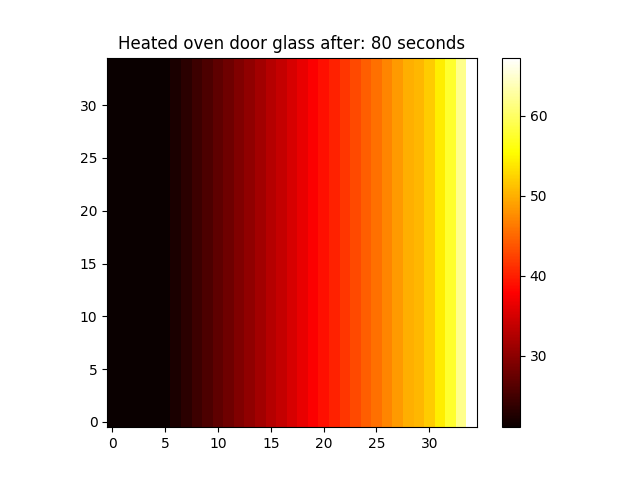

Values plotted in this chart, from the file beside it:
21.0609876174452, 21.0625416734669, 21.0667048860288, 21.0736258289807, 21.0835480116665, 21.0968147636858, 22.2502173360714, 23.4049391098041, 24.5621822276918, 25.7231501179281, 26.8890480772332, 28.0610838486549, 29.2404681922053, 30.4284154464735, 31.6261440793159, 32.8348772256707, 34.0558432104864, 35.290276054684, 36.5394159619959, 37.8045097844345, 39.0868114640513, 40.3875824485348, 41.708092078083, 43.0496179408559
21.06, 21.06, 21.07, 21.07, 21.08, 21.1, 22.25, 23.4, 24.56, 25.72, 26.89, 28.06, 29.24, 30.43, 31.63, 32.83, 34.06, 35.29, 36.54, 37.8, 39.09, 40.39, 41.71, 43.05
21.06, 21.06, 21.07, 21.07, 21.08, 21.1, 22.25, 23.4, 24.56, 25.72, 26.89, 28.06, 29.24, 30.43, 31.63, 32.83, 34.06, 35.29, 36.54, 37.8, 39.09, 40.39, 41.71, 43.05
21.06, 21.06, 21.07, 21.07, 21.08, 21.1, 22.25, 23.4, 24.56, 25.72, 26.89, 28.06, 29.24, 30.43, 31.63, 32.83, 34.06, 35.29, 36.54, 37.8, 39.09, 40.39, 41.71, 43.05
21.06, 21.06, 21.07, 21.07, 21.08, 21.1, 22.25, 23.4, 24.56, 25.72, 26.89, 28.06, 29.24, 30.43, 31.63, 32.83, 34.06, 35.29, 36.54, 37.8, 39.09, 40.39, 41.71, 43.05
21.06, 21.06, 21.07, 21.07, 21.08, 21.1, 22.25, 23.4, 24.56, 25.72, 26.89, 28.06, 29.24, 30.43, 31.63, 32.83, 34.06, 35.29, 36.54, 37.8, 39.09, 40.39, 41.71, 43.05
21.06, 21.06, 21.07, 21.07, 21.08, 21.1, 22.25, 23.4, 24.56, 25.72, 26.89, 28.06, 29.24, 30.43, 31.63, 32.83, 34.06, 35.29, 36.54, 37.8, 39.09, 40.39, 41.71, 43.05
21.06, 21.06, 21.07, 21.07, 21.08, 21.1, 22.25, 23.4, 24.56, 25.72, 26.89, 28.06, 29.24, 30.43, 31.63, 32.83, 34.06, 35.29, 36.54, 37.8, 39.09, 40.39, 41.71, 43.05
21.06, 21.06, 21.07, 21.07, 21.08, 21.1, 22.25, 23.4, 24.56, 25.72, 26.89, 28.06, 29.24, 30.43, 31.63, 32.83, 34.06, 35.29, 36.54, 37.8, 39.09, 40.39, 41.71, 43.05
21.06, 21.06, 21.07, 21.07, 21.08, 21.1, 22.25, 23.4, 24.56, 25.72, 26.89, 28.06, 29.24, 30.43, 31.63, 32.83, 34.06, 35.29, 36.54, 37.8, 39.09, 40.39, 41.71, 43.05
21.06, 21.06, 21.07, 21.07, 21.08, 21.1, 22.25, 23.4, 24.56, 25.72, 26.89, 28.06, 29.24, 30.43, 31.63, 32.83, 34.06, 35.29, 36.54, 37.8, 39.09, 40.39, 41.71, 43.05
21.06, 21.06, 21.07, 21.07, 21.08, 21.1, 22.25, 23.4, 24.56, 25.72, 26.89, 28.06, 29.24, 30.43, 31.63, 32.83, 34.06, 35.29, 36.54, 37.8, 39.09, 40.39, 41.71, 43.05
21.06, 21.06, 21.07, 21.07, 21.08, 21.1, 22.25, 23.4, 24.56, 25.72, 26.89, 28.06, 29.24, 30.43, 31.63, 32.83, 34.06, 35.29, 36.54, 37.8, 39.09, 40.39, 41.71, 43.05
21.06, 21.06, 21.07, 21.07, 21.08, 21.1, 22.25, 23.4, 24.56, 25.72, 26.89, 28.06, 29.24, 30.43, 31.63, 32.83, 34.06, 35.29, 36.54, 37.8, 39.09, 40.39, 41.71, 43.05
21.06, 21.06, 21.07, 21.07, 21.08, 21.1, 22.25, 23.4, 24.56, 25.72, 26.89, 28.06, 29.24, 30.43, 31.63, 32.83, 34.06, 35.29, 36.54, 37.8, 39.09, 40.39, 41.71, 43.05
21.06, 21.06, 21.07, 21.07, 21.08, 21.1, 22.25, 23.4, 24.56, 25.72, 26.89, 28.06, 29.24, 30.43, 31.63, 32.83, 34.06, 35.29, 36.54, 37.8, 39.09, 40.39, 41.71, 43.05
21.06, 21.06, 21.07, 21.07, 21.08, 21.1, 22.25, 23.4, 24.56, 25.72, 26.89, 28.06, 29.24, 30.43, 31.63, 32.83, 34.06, 35.29, 36.54, 37.8, 39.09, 40.39, 41.71, 43.05
21.06, 21.06, 21.07, 21.07, 21.08, 21.1, 22.25, 23.4, 24.56, 25.72, 26.89, 28.06, 29.24, 30.43, 31.63, 32.83, 34.06, 35.29, 36.54, 37.8, 39.09, 40.39, 41.71, 43.05
21.06, 21.06, 21.07, 21.07, 21.08, 21.1, 22.25, 23.4, 24.56, 25.72, 26.89, 28.06, 29.24, 30.43, 31.63, 32.83, 34.06, 35.29, 36.54, 37.8, 39.09, 40.39, 41.71, 43.05
21.06, 21.06, 21.07, 21.07, 21.08, 21.1, 22.25, 23.4, 24.56, 25.72, 26.89, 28.06, 29.24, 30.43, 31.63, 32.83, 34.06, 35.29, 36.54, 37.8, 39.09, 40.39, 41.71, 43.05
21.06, 21.06, 21.07, 21.07, 21.08, 21.1, 22.25, 23.4, 24.56, 25.72, 26.89, 28.06, 29.24, 30.43, 31.63, 32.83, 34.06, 35.29, 36.54, 37.8, 39.09, 40.39, 41.71, 43.05
21.06, 21.06, 21.07, 21.07, 21.08, 21.1, 22.25, 23.4, 24.56, 25.72, 26.89, 28.06, 29.24, 30.43, 31.63, 32.83, 34.06, 35.29, 36.54, 37.8, 39.09, 40.39, 41.71, 43.05
21.06, 21.06, 21.07, 21.07, 21.08, 21.1, 22.25, 23.4, 24.56, 25.72, 26.89, 28.06, 29.24, 30.43, 31.63, 32.83, 34.06, 35.29, 36.54, 37.8, 39.09, 40.39, 41.71, 43.05
21.06, 21.06, 21.07, 21.07, 21.08, 21.1, 22.25, 23.4, 24.56, 25.72, 26.89, 28.06, 29.24, 30.43, 31.63, 32.83, 34.06, 35.29, 36.54, 37.8, 39.09, 40.39, 41.71, 43.05
21.06, 21.06, 21.07, 21.07, 21.08, 21.1, 22.25, 23.4, 24.56, 25.72, 26.89, 28.06, 29.24, 30.43, 31.63, 32.83, 34.06, 35.29, 36.54, 37.8, 39.09, 40.39, 41.71, 43.05
21.06, 21.06, 21.07, 21.07, 21.08, 21.1, 22.25, 23.4, 24.56, 25.72, 26.89, 28.06, 29.24, 30.43, 31.63, 32.83, 34.06, 35.29, 36.54, 37.8, 39.09, 40.39, 41.71, 43.05
21.06, 21.06, 21.07, 21.07, 21.08, 21.1, 22.25, 23.4, 24.56, 25.72, 26.89, 28.06, 29.24, 30.43, 31.63, 32.83, 34.06, 35.29, 36.54, 37.8, 39.09, 40.39, 41.71, 43.05
21.06, 21.06, 21.07, 21.07, 21.08, 21.1, 22.25, 23.4, 24.56, 25.72, 26.89, 28.06, 29.24, 30.43, 31.63, 32.83, 34.06, 35.29, 36.54, 37.8, 39.09, 40.39, 41.71, 43.05
21.06, 21.06, 21.07, 21.07, 21.08, 21.1, 22.25, 23.4, 24.56, 25.72, 26.89, 28.06, 29.24, 30.43, 31.63, 32.83, 34.06, 35.29, 36.54, 37.8, 39.09, 40.39, 41.71, 43.05
21.06, 21.06, 21.07, 21.07, 21.08, 21.1, 22.25, 23.4, 24.56, 25.72, 26.89, 28.06, 29.24, 30.43, 31.63, 32.83, 34.06, 35.29, 36.54, 37.8, 39.09, 40.39, 41.71, 43.05
21.06, 21.06, 21.07, 21.07, 21.08, 21.1, 22.25, 23.4, 24.56, 25.72, 26.89, 28.06, 29.24, 30.43, 31.63, 32.83, 34.06, 35.29, 36.54, 37.8, 39.09, 40.39, 41.71, 43.05
21.06, 21.06, 21.07, 21.07, 21.08, 21.1, 22.25, 23.4, 24.56, 25.72, 26.89, 28.06, 29.24, 30.43, 31.63, 32.83, 34.06, 35.29, 36.54, 37.8, 39.09, 40.39, 41.71, 43.05
21.06, 21.06, 21.07, 21.07, 21.08, 21.1, 22.25, 23.4, 24.56, 25.72, 26.89, 28.06, 29.24, 30.43, 31.63, 32.83, 34.06, 35.29, 36.54, 37.8, 39.09, 40.39, 41.71, 43.05
21.06, 21.06, 21.07, 21.07, 21.08, 21.1, 22.25, 23.4, 24.56, 25.72, 26.89, 28.06, 29.24, 30.43, 31.63, 32.83, 34.06, 35.29, 36.54, 37.8, 39.09, 40.39, 41.71, 43.05
21.06, 21.06, 21.07, 21.07, 21.08, 21.1, 22.25, 23.4, 24.56, 25.72, 26.89, 28.06, 29.24, 30.43, 31.63, 32.83, 34.06, 35.29, 36.54, 37.8, 39.09, 40.39, 41.71, 43.05
